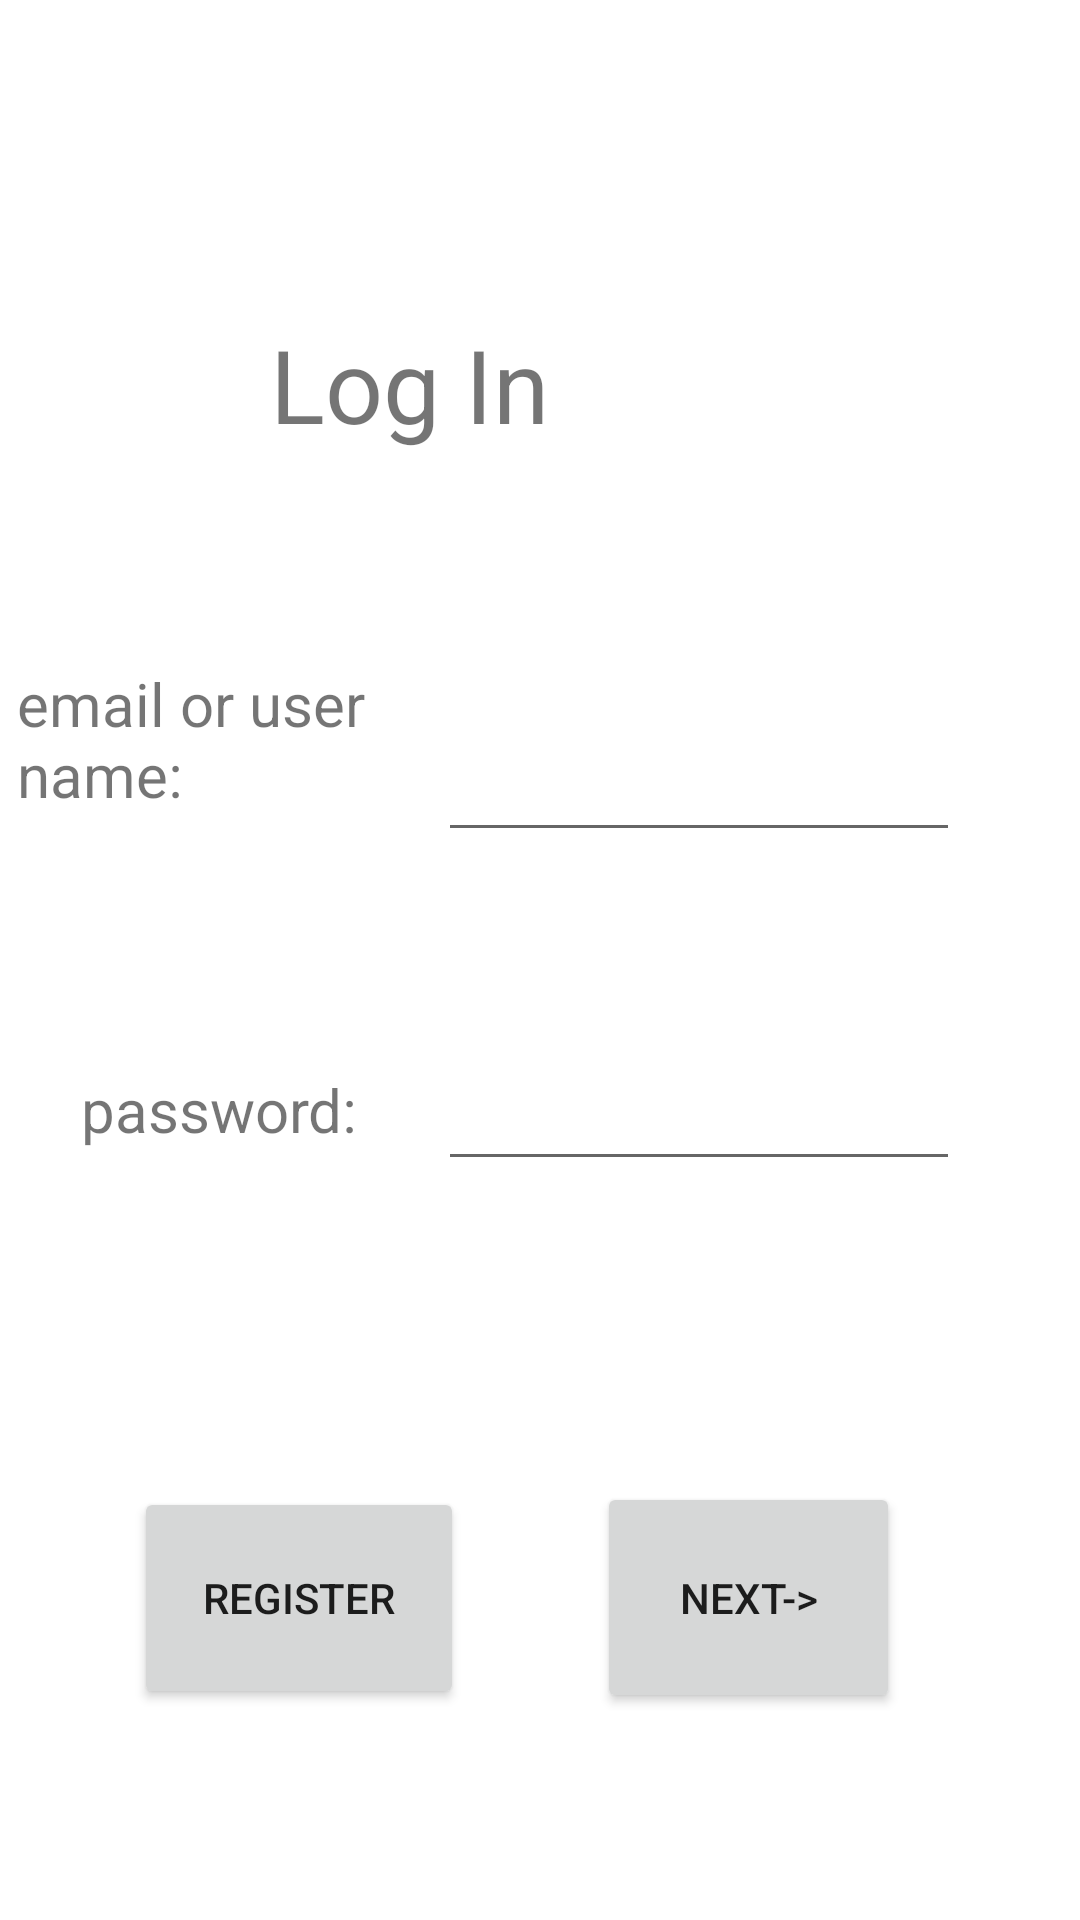

Reconstruct the res/layout file that produces this screen, plus the resources it refers to.
<!-- AndroidManifest.xml: application theme Theme.RedditScroller -->
<!-- res/layout/activity_log_in.xml -->
<?xml version="1.0" encoding="utf-8"?>
<androidx.constraintlayout.widget.ConstraintLayout xmlns:android="http://schemas.android.com/apk/res/android"
    xmlns:app="http://schemas.android.com/apk/res-auto"
    xmlns:tools="http://schemas.android.com/tools"
    android:layout_width="match_parent"
    android:layout_height="match_parent"
    tools:context=".LogInActivity">

    <TextView
        android:id="@+id/textView3"
        android:layout_width="wrap_content"
        android:layout_height="wrap_content"
        android:text="password:"
        android:textSize="20sp"
        app:layout_constraintBottom_toBottomOf="@+id/etPassword"
        app:layout_constraintEnd_toStartOf="@+id/etPassword"
        app:layout_constraintStart_toStartOf="parent"
        app:layout_constraintTop_toTopOf="@+id/etPassword" />

    <TextView
        android:id="@+id/textView"
        android:layout_width="106dp"
        android:layout_height="45dp"
        android:text="Log In"
        android:textSize="34sp"
        app:layout_constraintBottom_toBottomOf="parent"
        app:layout_constraintEnd_toStartOf="@+id/etEmailUser"
        app:layout_constraintHorizontal_bias="0.506"
        app:layout_constraintStart_toEndOf="@+id/textView2"
        app:layout_constraintTop_toTopOf="parent"
        app:layout_constraintVertical_bias="0.177" />

    <TextView
        android:id="@+id/textView2"
        android:layout_width="135dp"
        android:layout_height="78dp"
        android:text="email or user name:"
        android:textSize="20sp"
        app:layout_constraintBottom_toBottomOf="@+id/etEmailUser"
        app:layout_constraintEnd_toStartOf="@+id/etEmailUser"
        app:layout_constraintStart_toStartOf="parent"
        app:layout_constraintTop_toTopOf="@+id/etEmailUser" />

    <EditText
        android:id="@+id/etEmailUser"
        android:layout_width="174dp"
        android:layout_height="48dp"
        android:layout_marginTop="236dp"
        android:layout_marginEnd="40dp"
        android:ems="10"
        android:inputType="textPersonName"
        app:layout_constraintEnd_toEndOf="parent"
        app:layout_constraintTop_toTopOf="parent" />

    <EditText
        android:id="@+id/etPassword"
        android:layout_width="174dp"
        android:layout_height="48dp"
        android:layout_marginEnd="40dp"
        android:ems="10"
        android:inputType="textPassword"
        app:layout_constraintBottom_toBottomOf="parent"
        app:layout_constraintEnd_toEndOf="parent"
        app:layout_constraintHorizontal_bias="0.0"
        app:layout_constraintStart_toStartOf="@+id/etEmailUser"
        app:layout_constraintTop_toBottomOf="@+id/etEmailUser"
        app:layout_constraintVertical_bias="0.2" />

    <Button
        android:id="@+id/bToMain"
        android:layout_width="101dp"
        android:layout_height="77dp"
        android:layout_marginEnd="60dp"
        android:layout_marginBottom="60dp"
        android:text="Next->"
        app:layout_constraintBottom_toBottomOf="parent"
        app:layout_constraintEnd_toEndOf="parent"
        app:layout_constraintTop_toBottomOf="@+id/etPassword"
        app:layout_constraintVertical_bias="0.917" />

    <Button
        android:id="@+id/bToRegister"
        android:layout_width="110dp"
        android:layout_height="74dp"
        android:text="register"
        app:layout_constraintBottom_toBottomOf="@+id/bToMain"
        app:layout_constraintEnd_toStartOf="@+id/bToMain"
        app:layout_constraintStart_toStartOf="parent"
        app:layout_constraintTop_toTopOf="@+id/bToMain" />

</androidx.constraintlayout.widget.ConstraintLayout>
<!-- resources referenced by this layout -->
<resources>
  <style name="Theme.RedditScroller" parent="Theme.MaterialComponents.DayNight.DarkActionBar">
          
          <item name="colorPrimary">@color/purple_500</item>
          <item name="colorPrimaryVariant">@color/purple_700</item>
          <item name="colorOnPrimary">@color/white</item>
          
          <item name="colorSecondary">@color/teal_200</item>
          <item name="colorSecondaryVariant">@color/teal_700</item>
          <item name="colorOnSecondary">@color/black</item>
          
          <item name="android:statusBarColor">?attr/colorPrimaryVariant</item>
          
      </style>
  <!-- not gathered from this repository: default colours our renderer supplied (Android Studio template values) -->
  <color name="purple_500">#FF6200EE</color>
  <color name="purple_700">#FF3700B3</color>
  <color name="teal_200">#FF03DAC5</color>
  <color name="teal_700">#FF018786</color>
  <color name="black">#FF000000</color>
  <color name="white">#FFFFFFFF</color>
</resources>
